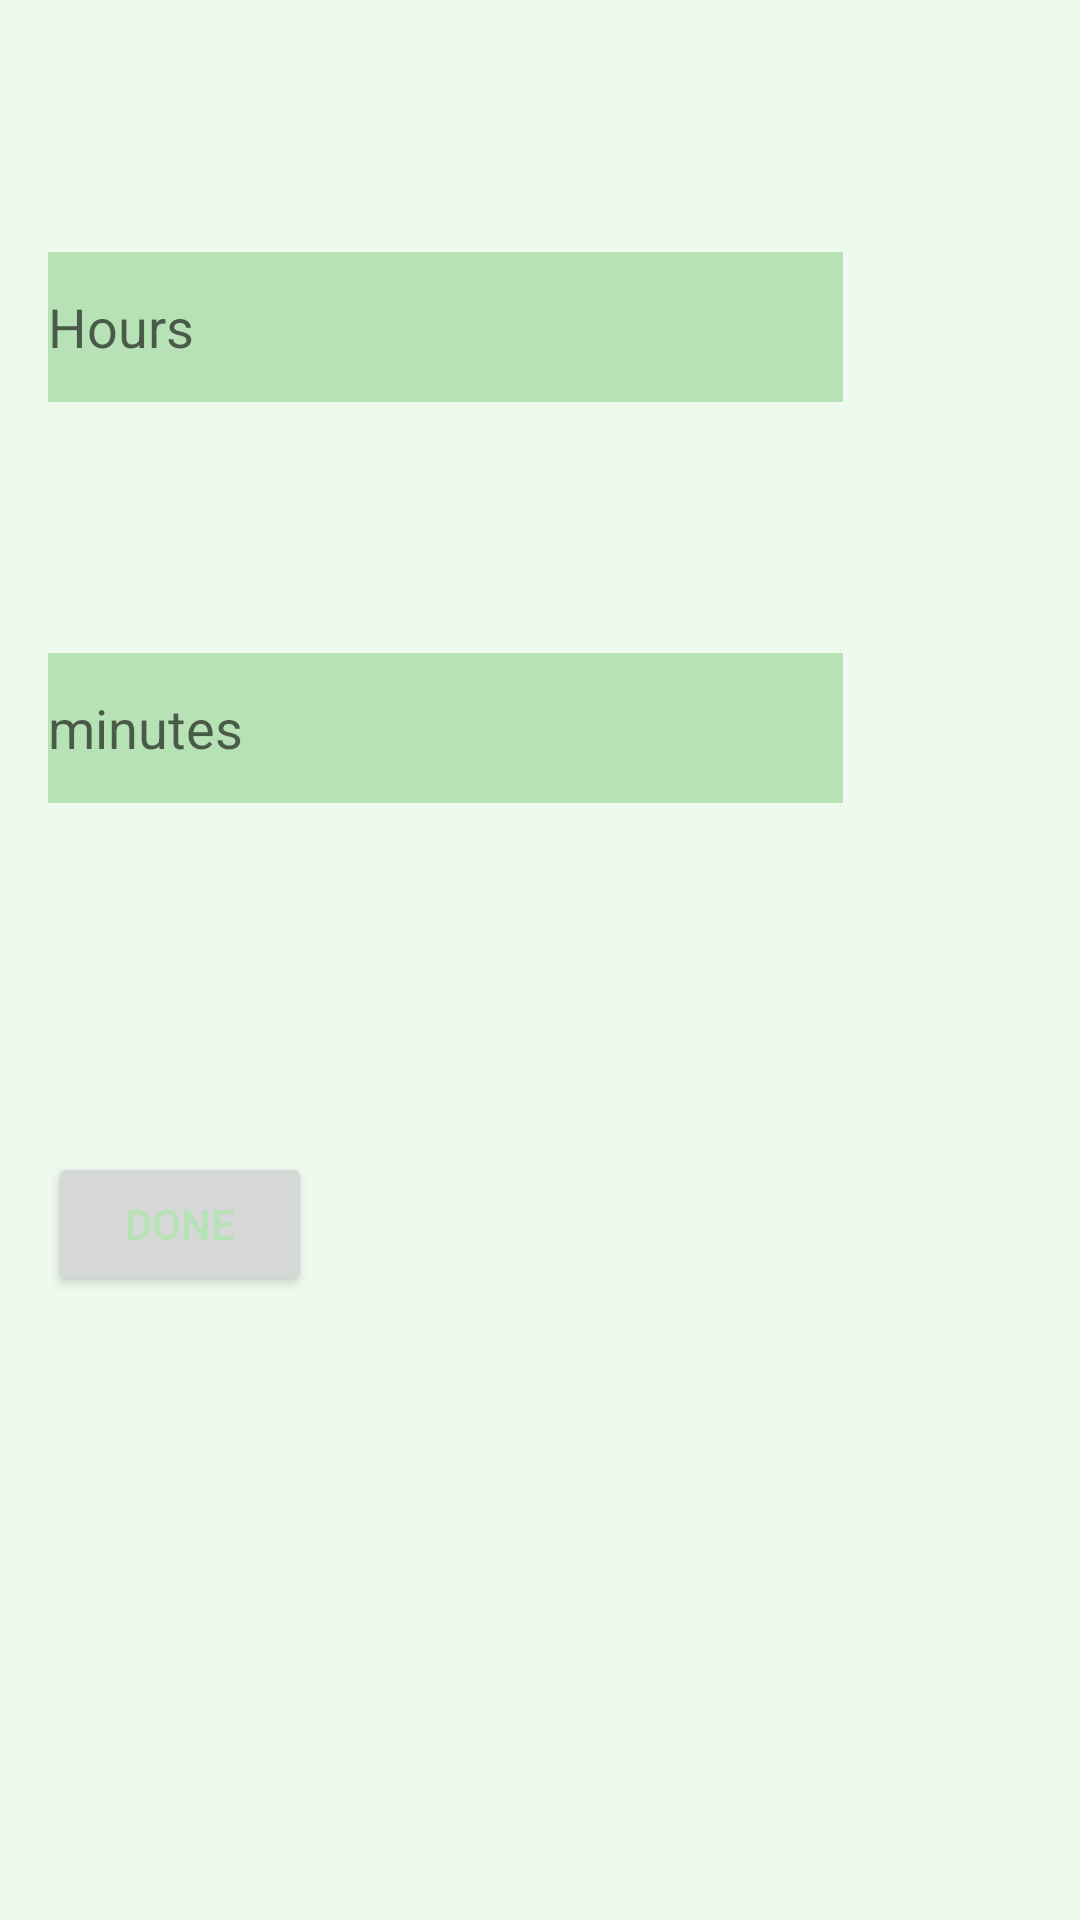

Here is an Android app screen rendered from its layout file. Give the layout XML and the strings, colors and styles it references.
<!-- AndroidManifest.xml: application theme Theme.Quiescent -->
<!-- res/layout/fragment_timer.xml -->
<?xml version="1.0" encoding="utf-8"?>

<androidx.constraintlayout.widget.ConstraintLayout xmlns:android="http://schemas.android.com/apk/res/android"
    xmlns:app="http://schemas.android.com/apk/res-auto"
    xmlns:tools="http://schemas.android.com/tools"
    android:id="@+id/timer_input"
    android:layout_width="match_parent"
    android:layout_height="match_parent"
    android:background="@color/honeydew">

    <EditText
        android:id="@+id/hours_input"
        android:layout_width="265dp"
        android:layout_height="50dp"
        android:layout_marginStart="@dimen/activity_vertical_margin"
        android:autofillHints="Hours"
        android:background="@color/celadon"
        android:hint="Hours"
        android:inputType="number"
        android:selectAllOnFocus="true"
        android:textColor="@color/myrtle_green"
        android:maxLength="2"
        app:layout_constraintBottom_toTopOf="@+id/minutes_input"
        app:layout_constraintStart_toStartOf="parent"
        app:layout_constraintTop_toTopOf="parent" />

    <EditText
        android:id="@+id/minutes_input"
        android:layout_width="265dp"
        android:layout_height="50dp"
        android:layout_marginStart="@dimen/activity_vertical_margin"
        android:autofillHints="Minutes"
        android:background="@color/celadon"
        android:hint="@string/minutes"
        android:inputType="number"
        android:selectAllOnFocus="true"
        android:textColor="@color/myrtle_green"
        android:maxLength="2"
        app:layout_constraintBottom_toTopOf="@+id/set_button"
        app:layout_constraintStart_toStartOf="parent"
        app:layout_constraintTop_toTopOf="parent"
        app:layout_constraintVertical_bias="0.652" />

    <Button
        android:id="@+id/set_button"
        android:layout_width="wrap_content"
        android:layout_height="wrap_content"
        android:layout_marginBottom="208dp"
        android:layout_marginStart="@dimen/activity_vertical_margin"
        android:text="@string/done"
        android:textColor="@color/celadon"
        app:layout_constraintBottom_toBottomOf="parent"
        app:layout_constraintStart_toStartOf="parent" />
</androidx.constraintlayout.widget.ConstraintLayout>
<!-- resources referenced by this layout -->
<resources>
  <color name="celadon">#B6E2B6</color>
  <color name="honeydew">#EFFAEE</color>
  <color name="myrtle_green">#157A76</color>
  <dimen name="activity_vertical_margin">16dp</dimen>
  <string name="done">DONE</string>
  <string name="minutes">minutes</string>
  <style name="Theme.Quiescent" parent="Theme.MaterialComponents.DayNight.DarkActionBar">
          
          <item name="colorPrimary">@color/myrtle_green</item>
          <item name="colorPrimaryVariant">@color/wintergrass_dream</item>
          <item name="colorOnPrimary">@color/basic_green</item>
          
          <item name="colorSecondary">@color/celadon</item>
          <item name="colorSecondaryVariant">@color/honeydew</item>
          <item name="colorOnSecondary">@color/black</item>
          
          <item name="android:statusBarColor">?attr/colorPrimaryVariant</item>
          
      </style>
  <color name="wintergrass_dream">#548E7F</color>
  <color name="basic_green">#00FFFFFF</color>
  <color name="black">#FF000000</color>
</resources>
